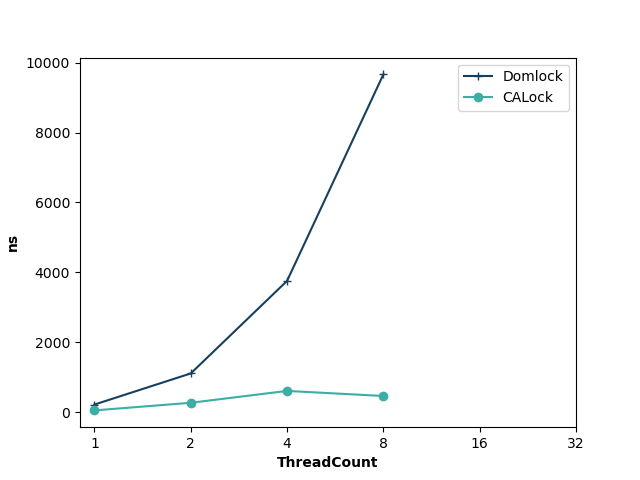

The file beside this chart, header and first rows:
ThreadCount, Domlock, CALock
1, 221, 54
2, 1111, 272
4, 3758, 611
8, 9663, 466
